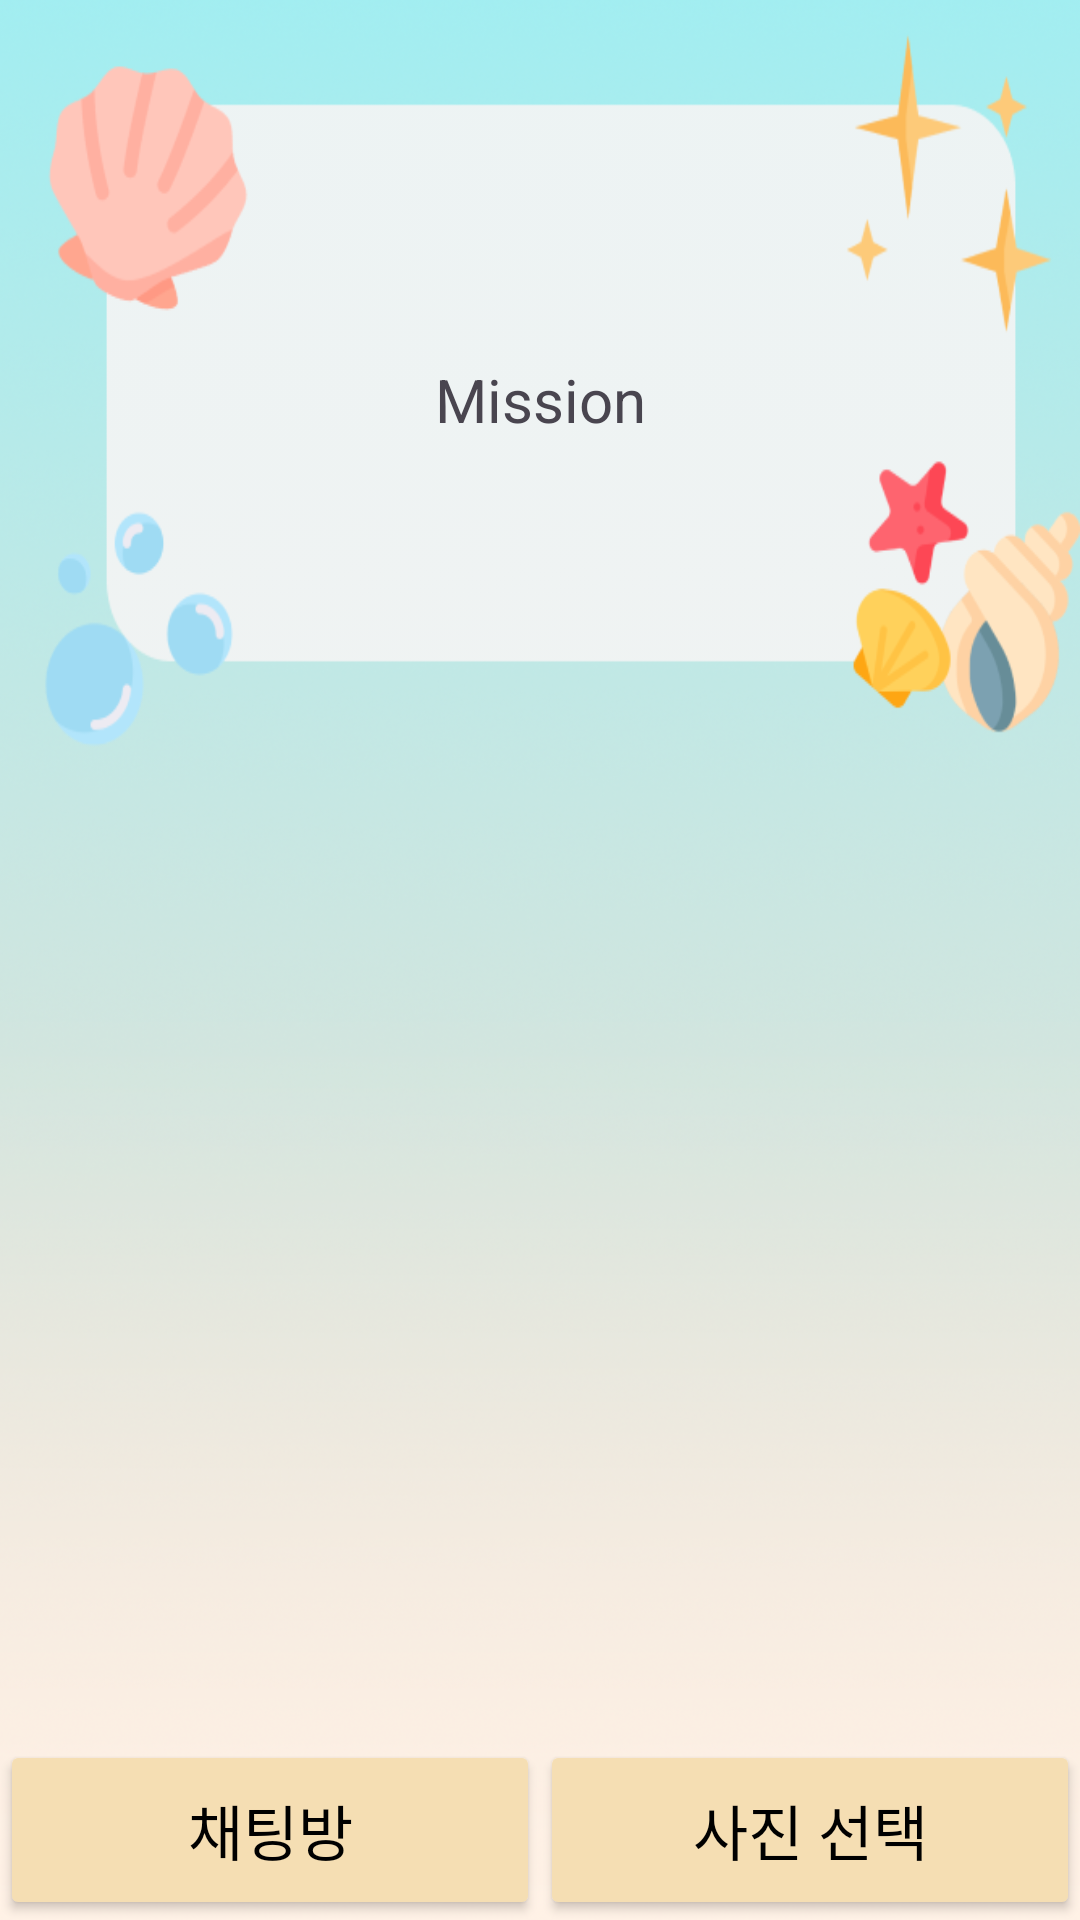

The Android layout XML behind this screen, and the referenced resources:
<!-- AndroidManifest.xml: application theme Theme.Manolja -->
<!-- res/layout/fragment_quest.xml -->
<?xml version="1.0" encoding="utf-8"?>
<androidx.constraintlayout.widget.ConstraintLayout
    xmlns:android="http://schemas.android.com/apk/res/android"
    xmlns:app="http://schemas.android.com/apk/res-auto"
    xmlns:tools="http://schemas.android.com/tools"
    android:background="@drawable/img"
    android:layout_width="match_parent"
    android:layout_height="match_parent"
    tools:context=".ui.fragment.QuestFragment">
    <LinearLayout
        android:id="@+id/ivMissionTextbox"
        android:layout_width="wrap_content"
        android:layout_height="250dp"
        android:background="@drawable/iv_mission_textbox"
        app:layout_constraintTop_toTopOf="parent"
        app:layout_constraintBottom_toTopOf="@id/recyclerView"/>

    <TextView
        android:id="@+id/tvMissionContent"
        android:layout_width="0dp"
        android:layout_height="wrap_content"
        android:layout_marginTop="16dp"
        android:text="Mission"
        android:gravity="center"
        android:padding="10dp"
        android:textSize="20sp"
        app:layout_constraintStart_toStartOf="@+id/ivMissionTextbox"
        app:layout_constraintTop_toTopOf="@+id/ivMissionTextbox"
        app:layout_constraintEnd_toEndOf="@+id/ivMissionTextbox"
        app:layout_constraintBottom_toBottomOf="@+id/ivMissionTextbox"
        app:layout_constraintHorizontal_bias="0.5" />

    <androidx.recyclerview.widget.RecyclerView
        android:id="@+id/recyclerView"
        android:layout_width="0dp"
        android:layout_height="0dp"
        android:layout_marginTop="16dp"
        app:layout_constraintTop_toBottomOf="@id/ivMissionTextbox"
        app:layout_constraintBottom_toTopOf="@+id/btnChat"
        app:layout_constraintStart_toStartOf="parent"
        app:layout_constraintEnd_toEndOf="parent" />

    <Button
        android:id="@+id/btnChat"
        android:layout_width="0dp"
        android:layout_height="60dp"
        android:text="채팅방"
        android:textSize="20dp"
        android:textColor="@color/black"
        android:backgroundTint="@color/sand_color"
        app:layout_constraintBottom_toBottomOf="parent"
        app:layout_constraintEnd_toStartOf="@id/btnPhoto"
        app:layout_constraintStart_toStartOf="parent"
        app:layout_constraintHorizontal_chainStyle="spread"
        app:layout_constraintTop_toBottomOf="@id/recyclerView" />

    <Button
        android:id="@+id/btnPhoto"
        android:layout_width="0dp"
        android:layout_height="60dp"
        android:textColor="@color/black"
        android:textSize="20dp"
        android:text="사진 선택"
        android:backgroundTint="@color/sand_color"
        app:layout_constraintBottom_toBottomOf="parent"
        app:layout_constraintEnd_toEndOf="parent"
        app:layout_constraintStart_toEndOf="@id/btnChat"
        app:layout_constraintTop_toBottomOf="@id/recyclerView" />

</androidx.constraintlayout.widget.ConstraintLayout>
<!-- resources referenced by this layout -->
<resources>
  <color name="black">#FF000000</color>
  <color name="sand_color">#F5DEB3</color>
  <!-- drawable img: png bitmap (drawable, 556192 bytes) -->
  <!-- drawable iv_mission_textbox: png bitmap (drawable, 27105 bytes) -->
  <style name="Theme.Manolja" parent="Base.Theme.Manolja" />
  <style name="Base.Theme.Manolja" parent="Theme.Material3.DayNight.NoActionBar">
          
          
      </style>
</resources>
